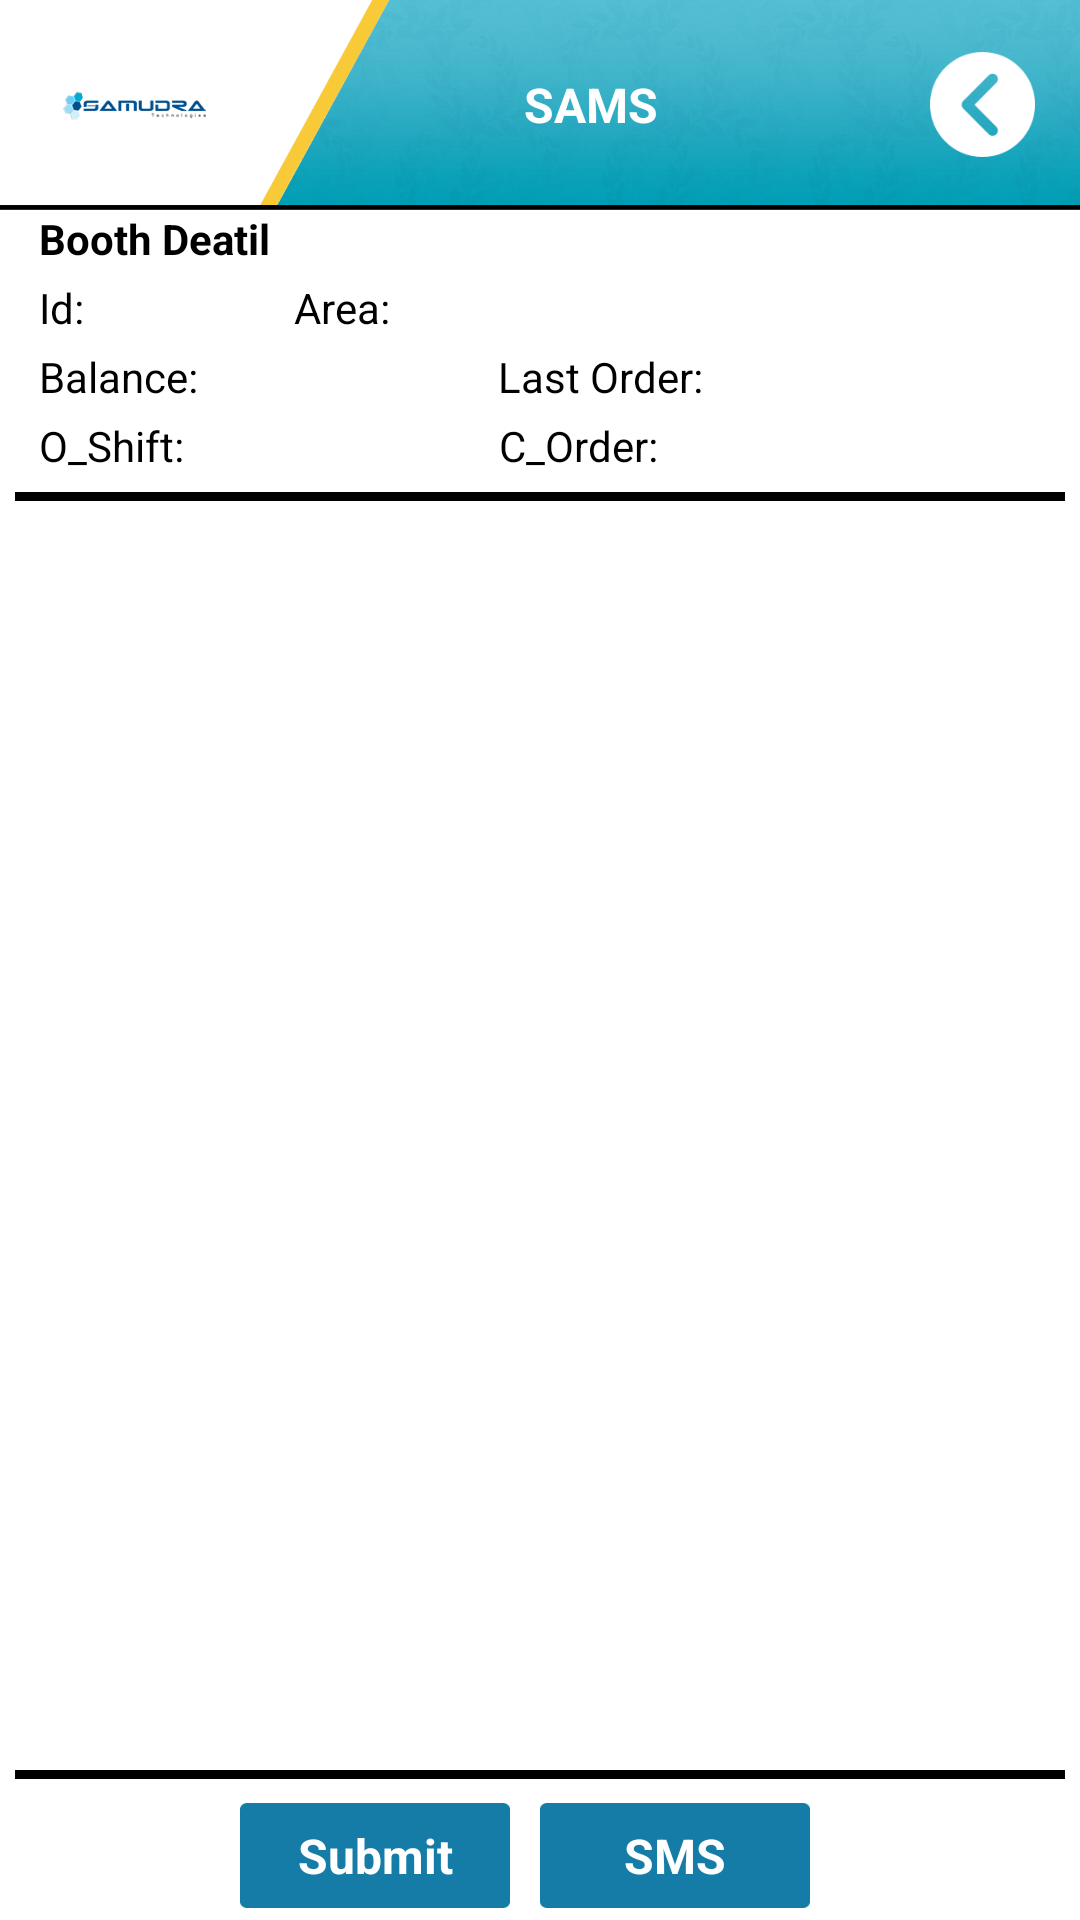

The Android layout XML behind this screen, and the referenced resources:
<!-- AndroidManifest.xml: application theme AppTheme -->
<!-- res/layout/activity_product_list.xml -->
<LinearLayout xmlns:android="http://schemas.android.com/apk/res/android"
    xmlns:tools="http://schemas.android.com/tools"
    android:layout_width="match_parent"
    android:layout_height="match_parent"
    android:orientation="vertical"
    android:background="@android:color/white"
    tools:context=".ProductListActivity" >
    
    <include layout="@layout/layout_top_bar" />
    
     <LinearLayout
        android:layout_width="match_parent"
        android:layout_height="0dp"
        android:layout_weight="1"
        android:background="@drawable/bg_splash_full"
        android:orientation="vertical"
        android:paddingLeft="5dp"
        android:paddingRight="5dp" >
        
    <TextView 
        style="@style/style_TextView_black_bold"
        android:layout_marginLeft="8dp"
        android:text="@string/lbl_booth_detail"/>
    
    <LinearLayout android:layout_width="match_parent"
        android:layout_height="wrap_content"
        android:layout_marginLeft="8dp"
        android:layout_marginTop="4dp"
        android:orientation="horizontal">
        <TextView 
        style="@style/style_TextView_black"
        android:text="@string/lbl_booth_id"/>
         <TextView 
	        style="@style/style_TextView_white"
	        android:id="@+id/boothIdTextView"
	        android:layout_width="50dp"
	        android:gravity="right"/>
        <TextView 
	        style="@style/style_TextView_black"
	        android:layout_marginLeft="20dp"
	        android:text="@string/lbl_booth_area"/>
         <TextView 
	        style="@style/style_TextView_white"
	        android:layout_marginLeft="4dp"
	        android:id="@+id/boothAreaTextView"/>
    </LinearLayout>

    <LinearLayout android:layout_width="match_parent"
        android:layout_height="wrap_content"
        android:layout_marginTop="4dp"
        android:layout_marginLeft="8dp"
        android:orientation="horizontal">
        <TextView 
        style="@style/style_TextView_black"
        android:text="@string/lbl_balance"/>
         <TextView 
	        style="@style/style_TextView_white"
	        android:id="@+id/balanceTextView"
	        android:layout_width="90dp"
	        android:gravity="center"/>
         
        <TextView 
	        style="@style/style_TextView_black"
	        android:layout_marginLeft="10dp"
	        android:text="@string/lbl_last_order"/>
         <TextView 
	        style="@style/style_TextView_white"
	         android:layout_width="90dp"
	        android:id="@+id/lastOrderTextView"/>
    </LinearLayout>
    
    <LinearLayout android:layout_width="match_parent"
        android:layout_height="wrap_content"
        android:layout_marginLeft="8dp"
        android:layout_marginTop="4dp"
        android:orientation="horizontal">
        <TextView 
        style="@style/style_TextView_black"
        android:text="@string/lbl_order_shift"/>
         <TextView 
	        style="@style/style_TextView_white"
	        android:id="@+id/oshiftTextView"
	        android:layout_width="95dp"
	        android:gravity="center"/>
        <TextView 
	        style="@style/style_TextView_black"
	        android:layout_marginLeft="10dp"
	        android:text="@string/lbl_current_order"/>
         <TextView 
	        style="@style/style_TextView_white"
	        android:layout_width="95dp"
	        android:id="@+id/currentOrderTextView"/>
    </LinearLayout>
    <View android:layout_width="match_parent"
        android:layout_height="3dp"
        android:layout_marginTop="6dp"
        android:background="@android:color/black"/>
    
   
    <LinearLayout android:layout_width="match_parent"
        android:layout_height="0dp"
        android:layout_marginTop="5dp"
        android:layout_weight="1">
    	<ScrollView 
    	android:layout_width="match_parent"
        android:layout_height="wrap_content">
        <LinearLayout 
        android:id="@+id/productListView"
        android:layout_width="match_parent"
        android:layout_height="wrap_content"
        android:orientation="vertical">
        
    </LinearLayout>
    </ScrollView>
    </LinearLayout>
    <View 
        android:id="@+id/view_bottombar_line"
        android:layout_width="match_parent"
        android:layout_height="3dp"
        android:layout_marginTop="3dp"
        android:background="@android:color/black"/>
    <LinearLayout android:layout_width="match_parent"
        android:layout_height="wrap_content"
        android:orientation="horizontal"
        android:layout_marginTop="8dp"
        android:layout_marginBottom="4dp"
        android:gravity="center_horizontal">
        <TextView 
         android:id="@+id/submit_textView"
         android:layout_width="90dp"
         android:layout_height="35dp"
         android:text="@string/lbl_submit_order"
         android:textSize="16sp"
         android:textStyle="bold"
         android:gravity="center"
         android:layout_marginRight="10dp"
         android:textColor="@android:color/white"
         android:background="@drawable/icon_btn_login"/>
        <TextView 
         android:id="@+id/sms_textView"
         android:layout_width="90dp"
         android:layout_height="35dp"
         android:text="@string/lbl_send_sms"
         android:textSize="16sp"
         android:textStyle="bold"
         android:gravity="center"
         android:layout_marginRight="10dp"
         android:textColor="@android:color/white"
         android:background="@drawable/icon_btn_login"/>
       
    </LinearLayout>
        </LinearLayout>
    
</LinearLayout>
<!-- res/layout/layout_top_bar.xml (included above) -->
<?xml version="1.0" encoding="utf-8"?>
    <LinearLayout 
        xmlns:android="http://schemas.android.com/apk/res/android"
        android:layout_width="match_parent"
        android:layout_height="70dp"
        android:orientation="horizontal"
        android:gravity="center_vertical"
        android:background="@drawable/icon_top_bar">
        
        <LinearLayout android:layout_height="match_parent"
            android:layout_width="90dp"
            android:orientation="vertical"
            android:gravity="center">
            
            <ImageView android:layout_width="wrap_content"
            android:layout_height="wrap_content"
            android:src="@drawable/logo_samudratech"
            android:contentDescription="@string/app_name"/>
            
            
           
        </LinearLayout>

        
        <TextView android:id="@+id/textView_titlebar"
            android:layout_width="0dp"
            android:layout_weight="1"
            android:layout_height="wrap_content"
            android:text="@string/app_name"
            android:textSize="16sp"
            android:textStyle="bold"
            android:ellipsize="end"
            android:paddingLeft="4dp"
            android:gravity="center_horizontal"
            android:textColor="@color/white_bg"/>
        <ImageButton 
            android:id="@+id/back_button_titlebar"
            android:layout_width="35dp"
            android:layout_height="35dp"
            android:layout_marginLeft="10dp"
            android:layout_marginRight="15dp"
            android:contentDescription="@string/app_name"
            android:layout_gravity="center_vertical"
            android:background="@drawable/icon_back"/>

</LinearLayout>
<!-- resources referenced by this layout -->
<resources>
  <color name="title_blue">#39B0C6</color>
  <color name="white_bg">#FFFFFF</color>
  <!-- drawable icon_back: png bitmap (drawable-hdpi, 2454 bytes) -->
  <!-- drawable icon_btn_login: png bitmap (drawable-hdpi, 3305 bytes) -->
  <!-- drawable icon_top_bar: png bitmap (drawable-hdpi, 115177 bytes) -->
  <!-- drawable logo_samudratech: png bitmap (drawable-hdpi, 4530 bytes) -->
  <string name="app_name">SAMS</string>
  <string name="app_name_samudra">SAMS</string>
  <string name="lbl_balance">Balance: </string>
  <string name="lbl_booth_area">Area: </string>
  <string name="lbl_booth_detail">Booth Deatil</string>
  <string name="lbl_booth_id">Id:</string>
  <string name="lbl_calcel">Back</string>
  <string name="lbl_current_order">C_Order: </string>
  <string name="lbl_last_order">Last Order: </string>
  <string name="lbl_order_shift">O_Shift:</string>
  <string name="lbl_prodcut_detail">Product Detail</string>
  <string name="lbl_send_sms">SMS</string>
  <string name="lbl_submit_order">Submit</string>
  <style name="style_TextView_black" parent="style_wrap_content">
          <item name="android:textColor">@android:color/black</item>
      </style>
  <style name="style_TextView_black_bold" parent="style_TextView_black">
          <item name="android:textStyle">bold</item>
      </style>
  <style name="style_TextView_white" parent="style_wrap_content">
          <item name="android:textColor">@android:color/white</item>
      </style>
  <style name="AppTheme" parent="AppBaseTheme">
          
      </style>
  <style name="style_wrap_content">
          <item name="android:layout_width">wrap_content</item>
  	    <item name="android:layout_height">wrap_content</item>
  	    <item name="android:textSize">14sp</item>
      </style>
  <style name="AppBaseTheme" parent="android:Theme.Light">
          
      </style>
</resources>
